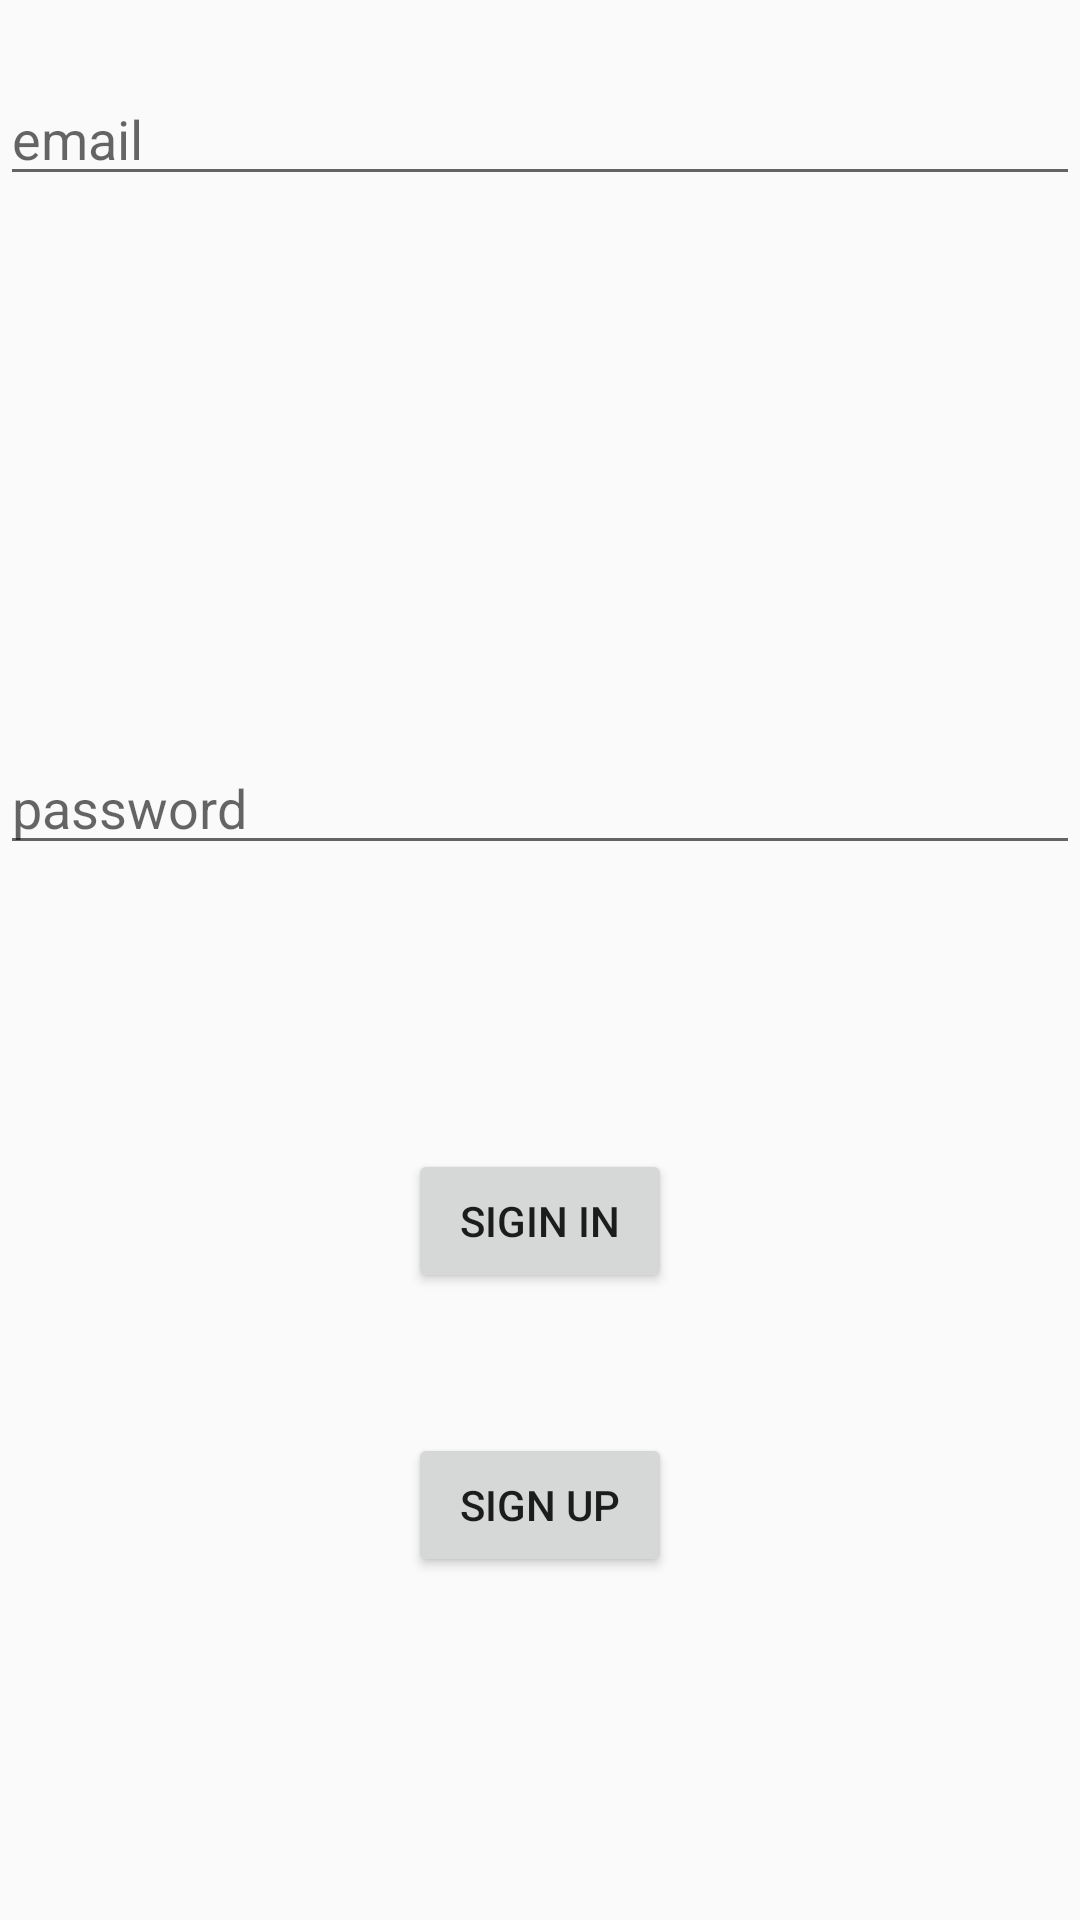

The Android layout XML behind this screen, and the referenced resources:
<!-- AndroidManifest.xml: application theme AppTheme -->
<!-- res/layout/activity_form.xml -->
<?xml version="1.0" encoding="utf-8"?>
<android.support.constraint.ConstraintLayout xmlns:android="http://schemas.android.com/apk/res/android"
    xmlns:app="http://schemas.android.com/apk/res-auto"
    xmlns:tools="http://schemas.android.com/tools"
    android:layout_width="match_parent"
    android:layout_height="match_parent"
    tools:context="com.cs.land.riku_maehara.firebasealldemoapp.FormActivity">


    <EditText
        android:id="@+id/email_edit_text"
        android:layout_width="wrap_content"
        android:layout_height="wrap_content"
        android:layout_marginTop="24dp"
        android:ems="20"
        android:hint="email"
        android:inputType="textEmailAddress"
        app:layout_constraintHorizontal_bias="0.0"
        app:layout_constraintLeft_toLeftOf="parent"
        app:layout_constraintRight_toRightOf="parent"
        app:layout_constraintTop_toTopOf="parent" />

    <EditText
        android:id="@+id/password_edit_text"
        android:layout_width="wrap_content"
        android:layout_height="wrap_content"
        android:layout_marginBottom="8dp"
        android:ems="20"
        android:hint="password"
        android:inputType="textPassword"
        app:layout_constraintBottom_toTopOf="@+id/sign_up_button"
        app:layout_constraintLeft_toLeftOf="parent"
        app:layout_constraintRight_toRightOf="parent"
        app:layout_constraintTop_toBottomOf="@+id/email_edit_text" />

    <Button
        android:id="@+id/sign_up_button"
        android:layout_width="wrap_content"
        android:layout_height="wrap_content"
        android:text="sign up"
        app:layout_constraintBottom_toBottomOf="parent"
        app:layout_constraintLeft_toLeftOf="parent"
        app:layout_constraintRight_toRightOf="parent"
        app:layout_constraintTop_toTopOf="parent"
        app:layout_constraintVertical_bias="0.807" />

    <Button
        android:id="@+id/sigin_in_button"
        android:layout_width="wrap_content"
        android:layout_height="wrap_content"
        android:text="sigin in"
        app:layout_constraintBottom_toBottomOf="@+id/sign_up_button"
        app:layout_constraintLeft_toLeftOf="parent"
        app:layout_constraintRight_toRightOf="parent"
        app:layout_constraintTop_toBottomOf="@+id/password_edit_text" />
</android.support.constraint.ConstraintLayout>
<!-- resources referenced by this layout -->
<resources>
  <style name="AppTheme" parent="Theme.AppCompat.Light.DarkActionBar">
          
          <item name="colorPrimary">@color/colorPrimary</item>
          <item name="colorPrimaryDark">@color/colorPrimaryDark</item>
          <item name="colorAccent">@color/colorAccent</item>
      </style>
  <color name="colorPrimary">#3F51B5</color>
  <color name="colorPrimaryDark">#303F9F</color>
  <color name="colorAccent">#FF4081</color>
</resources>
